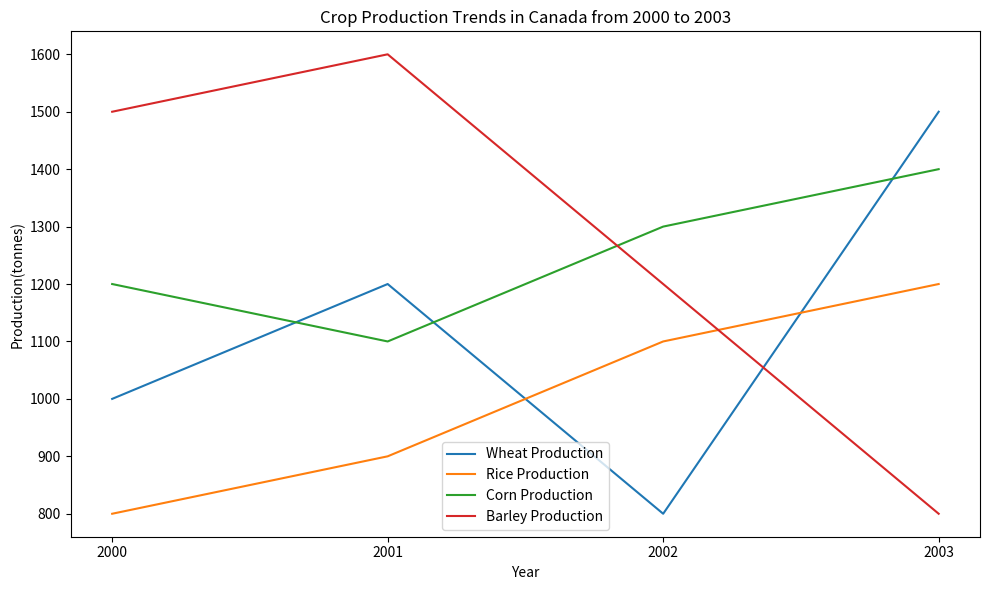

Write Python code to recreate this figure. (Note: this script raises an exception after producing the figure.)

import matplotlib.pyplot as plt
import numpy as np

data = np.array([[2000,1000,800,1200,1500],
                 [2001,1200,900,1100,1600],
                 [2002,800,1100,1300,1200],
                 [2003,1500,1200,1400,800]])

plt.figure(figsize=(10,6))
plt.plot(data[:,0],data[:,1],label='Wheat Production')
plt.plot(data[:,0],data[:,2],label='Rice Production')
plt.plot(data[:,0],data[:,3],label='Corn Production')
plt.plot(data[:,0],data[:,4],label='Barley Production')
plt.title('Crop Production Trends in Canada from 2000 to 2003')
plt.xlabel('Year')
plt.ylabel('Production(tonnes)')
plt.legend()
plt.xticks(data[:,0])
plt.tight_layout()
plt.savefig('line chart/png/466.png')
plt.clf()
